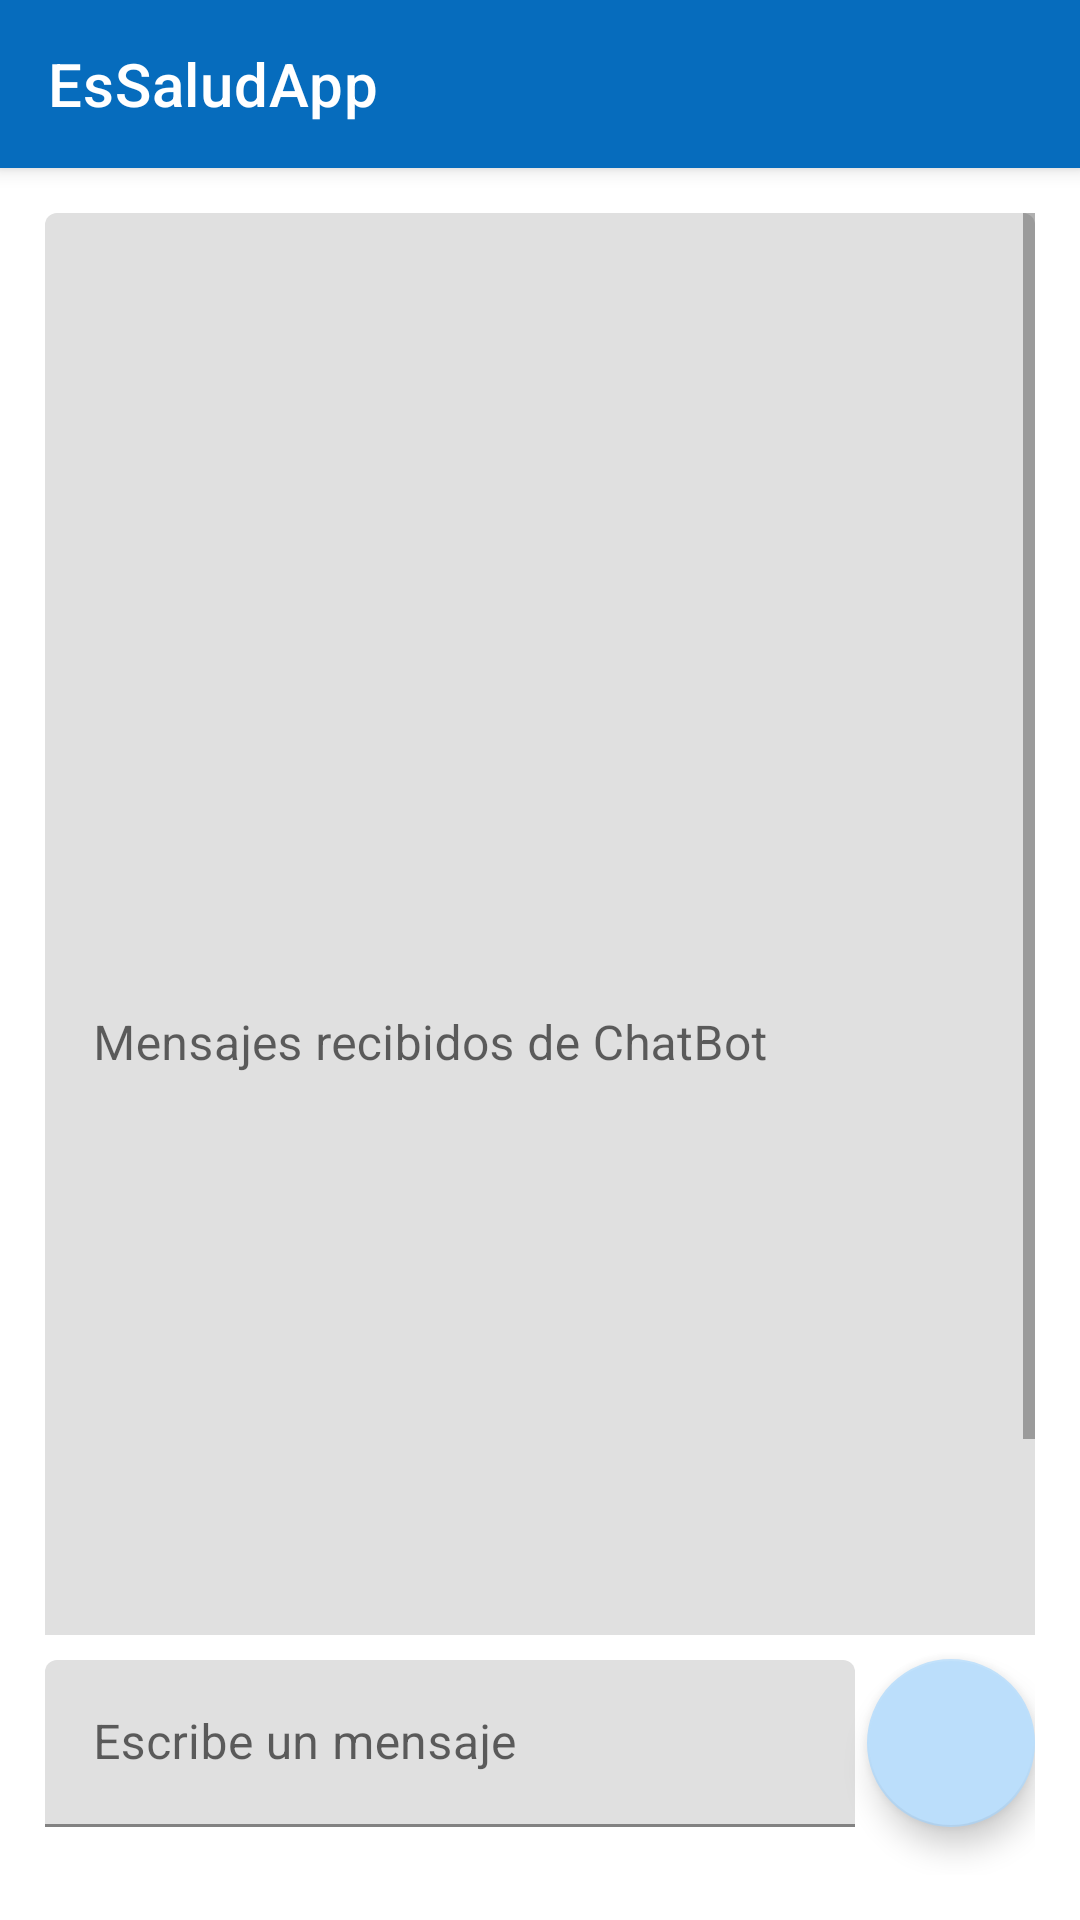

Android layout source for this screen:
<!-- AndroidManifest.xml: application theme AppTheme -->
<!-- res/layout/activity_chat_bot.xml -->
<?xml version="1.0" encoding="utf-8"?>
<LinearLayout xmlns:android="http://schemas.android.com/apk/res/android"
    xmlns:app="http://schemas.android.com/apk/res-auto"
    xmlns:tools="http://schemas.android.com/tools"
    android:layout_width="match_parent"
    android:layout_height="match_parent"
    android:orientation="vertical"
    tools:context=".ChatBotActivity">

    <include layout="@layout/app_bar_layout" />

    <androidx.coordinatorlayout.widget.CoordinatorLayout
        android:layout_width="match_parent"
        android:layout_height="match_parent"
        android:padding="15dp">

        <ScrollView
            android:layout_width="match_parent"
            android:layout_height="match_parent"
            android:layout_marginBottom="80dp">

            <LinearLayout
                android:layout_width="match_parent"
                android:layout_height="match_parent">

                <com.google.android.material.textfield.TextInputLayout
                    android:id="@+id/tilChatBotMessage"
                    android:layout_width="match_parent"
                    android:layout_height="550dp"
                    android:layout_gravity="fill"
                    android:focusable="false"
                    android:hint="Mensajes recibidos de ChatBot">

                    <com.google.android.material.textfield.TextInputEditText
                        style="@style/Widget.MaterialComponents.TextInputEditText.OutlinedBox"
                        android:layout_width="match_parent"
                        android:layout_height="match_parent"
                        android:background="@null"
                        android:focusable="false"
                        android:gravity="start"
                        android:inputType="textMultiLine" />
                </com.google.android.material.textfield.TextInputLayout>
            </LinearLayout>
        </ScrollView>

        <com.google.android.material.textfield.TextInputLayout
            android:id="@+id/tilClientMessage"
            android:layout_width="match_parent"
            android:layout_height="wrap_content"
            android:layout_gravity="bottom"
            android:layout_marginEnd="60dp"
            android:layout_marginBottom="16dp"
            android:hint="Escribe un mensaje">

            <com.google.android.material.textfield.TextInputEditText
                style="@style/Widget.MaterialComponents.TextInputEditText.OutlinedBox"
                android:layout_width="match_parent"
                android:layout_height="wrap_content"
                android:inputType="textAutoComplete" />
        </com.google.android.material.textfield.TextInputLayout>

        <com.google.android.material.floatingactionbutton.FloatingActionButton
            android:id="@+id/btnAudioTextSend"
            style="@style/Widget.MaterialComponents.FloatingActionButton"
            android:layout_width="wrap_content"
            android:layout_height="wrap_content"
            android:layout_gravity="bottom|right"
            android:layout_marginBottom="16dp"
            app:srcCompat="@drawable/ic_mic_white_24dp" />
    </androidx.coordinatorlayout.widget.CoordinatorLayout>

</LinearLayout>
<!-- res/layout/app_bar_layout.xml (included above) -->
<?xml version="1.0" encoding="utf-8"?>
<androidx.appcompat.widget.Toolbar xmlns:android="http://schemas.android.com/apk/res/android"
    xmlns:app="http://schemas.android.com/apk/res-auto"
    android:id="@+id/myToolbar"
    android:layout_width="match_parent"
    android:layout_height="?attr/actionBarSize"
    android:background="?attr/colorPrimaryDark"
    android:elevation="4dp"
    android:minHeight="?attr/actionBarSize"
    android:theme="@style/ThemeOverlay.MaterialComponents.Dark.ActionBar"
    app:popupTheme="@style/ThemeOverlay.MaterialComponents.ActionBar"
    app:title="EsSaludApp" />
<!-- resources referenced by this layout -->
<resources>
  <style name="AppTheme" parent="Theme.MaterialComponents.Light.NoActionBar">
          
          <item name="colorPrimary">@color/primary_dark</item>
          <item name="colorPrimaryDark">@color/primary</item>
          <item name="colorSecondary">@color/primary_light</item>
          <item name="colorAccent">@color/accent</item>
      </style>
  <color name="primary_dark">#1976D2</color>
  <color name="primary">#066CBD</color>
  <color name="primary_light">#BBDEFB</color>
  <color name="accent">#536DFE</color>
</resources>
